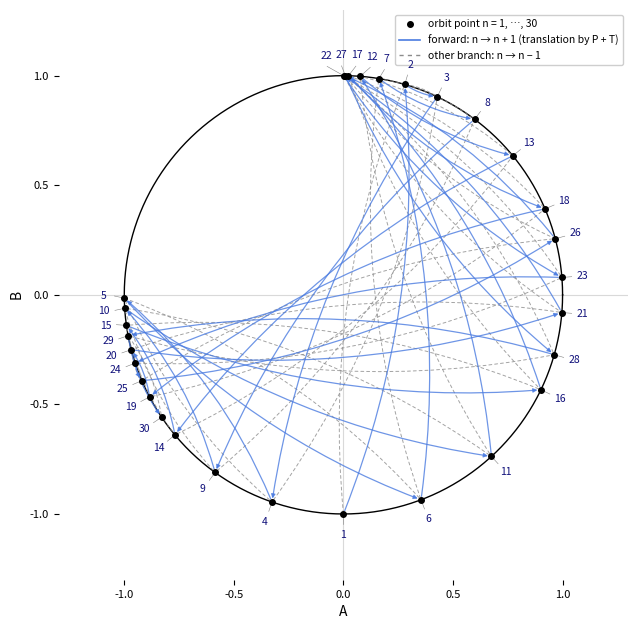

This figure's Python source: (Note: this script raises an exception after producing the figure.)
#!/usr/bin/env python3
"""Figure B.1 of the paper: the orbit of S = P + T on the auxiliary curve C : y^2 = x^3 - 2x^2 + 2x, drawn on the unit circle.
Point n is (A_n, B_n) = ((1 - t^2)/(1 + t^2), 2t/(1 + t^2)) with t = t(nS) = 1 - x(nS), n = 1..30; since nS = nP + nT, t(nS) = t'_n = t(nP + T) for odd n and t_n = t(nP) for even n.
Because t(Q) = t(-Q), the translation by S is a two-valued correspondence on t: t(Q) -> {t(Q + S), t(Q - S)}.  On the orbit these are the neighbours n+1 and n-1.
Solid arrows: n -> n+1 (forward, translation by S).  Dashed arcs: n -> n-1 (the other value of the correspondence).
All coordinates come from exact rational arithmetic; the script asserts the six t-values listed in Appendix B.   Needs matplotlib.
Usage: python3 code/figure_p_plus_t_orbit.py [output directory, default paper/figures]   writes p_plus_t_orbit.png (220 dpi) and p_plus_t_orbit.pdf
       python3 code/figure_p_plus_t_orbit.py --check   exact computation and assertions only (no matplotlib), for CI"""
import sys, os, math
from fractions import Fraction as Fr

# --- exact orbit on y^2 = x^3 - 2x^2 + 2x
a2, a4 = -2, 2
def add(P, Q):
    if P is None: return Q
    if Q is None: return P
    (x1, y1), (x2, y2) = P, Q
    if x1 == x2 and y1 == -y2: return None
    lam = (3*x1*x1 + 2*a2*x1 + a4)/(2*y1) if P == Q else (y2 - y1)/(x2 - x1)
    x3 = lam*lam - a2 - x1 - x2
    return (x3, lam*(x1 - x3) - y1)
P0, T0 = (Fr(1), Fr(1)), (Fr(0), Fr(0)); S = add(P0, T0)
assert S == (2, -2)
N = 30; ts = []; Q = None
for n in range(1, N + 1):
    Q = add(Q, S); ts.append(1 - Q[0])
# t-values of the first six points as listed in Appendix B (t(P+T), t(2P), t(3P+T), t(4P), t(5P+T), t(6P))
assert ts[:6] == [Fr(-1), Fr(3, 4), Fr(31, 49), Fr(-561, 400), Fr(-69409, 529), Fr(-2047837, 2965284)]
AB = [(float((1 - t*t)/(1 + t*t)), float(2*t/(1 + t*t))) for t in ts]
assert all(abs(A*A + B*B - 1) < 1e-12 for A, B in AB)

if '--check' in sys.argv:
    print('exact orbit of P + T, n = 1..%d: all points on the unit circle, t_1..t_6 agree with Appendix B' % N); sys.exit(0)
import matplotlib
matplotlib.use('Agg')
import matplotlib.pyplot as plt
from matplotlib.patches import FancyArrowPatch
from matplotlib.lines import Line2D

# --- label angles: push labels apart along the circle (minimum gap), keeping their order, cutting the circle at its largest gap
theta = sorted(((math.atan2(B, A) % (2*math.pi), n) for n, (A, B) in enumerate(AB, 1)))
gaps = [(theta[(i + 1) % N][0] - theta[i][0]) % (2*math.pi) for i in range(N)]
cut = (max(range(N), key=lambda i: gaps[i]) + 1) % N
order = theta[cut:] + theta[:cut]; base = order[0][0]
ang = [((a - base) % (2*math.pi), n) for a, n in order]; pos = [a for a, n in ang]; gmin = math.radians(3.6)
for _ in range(4000):
    moved = False
    for i in range(N - 1):
        d = pos[i + 1] - pos[i]
        if d < gmin - 1e-9: pos[i] -= (gmin - d)/2; pos[i + 1] += (gmin - d)/2; moved = True
    if not moved: break
labelpos = {n: (math.cos(base + p), math.sin(base + p)) for (a, n), p in zip(ang, pos)}

fig, ax = plt.subplots(figsize=(7.4, 7.4))
th = [i*math.pi/180 for i in range(361)]
ax.plot([math.cos(x) for x in th], [math.sin(x) for x in th], color='black', lw=1.0, zorder=1)
ax.axhline(0, color='0.85', lw=0.8, zorder=0); ax.axvline(0, color='0.85', lw=0.8, zorder=0)
RAD = 0.12
for n in range(1, N):            # forward arrow n -> n+1 and the other branch (n+1 -> n), both drawn with the same curvature so that they are mirror images
    p, q = AB[n - 1], AB[n]
    ax.add_patch(FancyArrowPatch(q, p, connectionstyle='arc3,rad=%g' % RAD, arrowstyle='-', color='0.55', lw=0.7, ls=(0, (3, 3)), alpha=0.8, zorder=2))
for n in range(1, N):
    p, q = AB[n - 1], AB[n]
    ax.add_patch(FancyArrowPatch(p, q, connectionstyle='arc3,rad=%g' % RAD, arrowstyle='-|>', mutation_scale=6, color='#4a7be0', lw=0.9, alpha=0.8, shrinkA=2.5, shrinkB=2.5, zorder=3))
ax.scatter([A for A, B in AB], [B for A, B in AB], s=16, color='black', zorder=5)
for n, (lx, ly) in labelpos.items():
    A, B = AB[n - 1]; R1 = 1.095
    ax.plot([A, lx*1.045], [B, ly*1.045], color='0.5', lw=0.4, zorder=1)
    ax.text(lx*R1, ly*R1, str(n), fontsize=7.5, color='#10107a', ha='center', va='center', zorder=6)
ax.set_xlim(-1.3, 1.3); ax.set_ylim(-1.3, 1.3); ax.set_aspect('equal'); ax.set_xlabel('A'); ax.set_ylabel('B')
ax.set_xticks([-1, -0.5, 0, 0.5, 1]); ax.set_yticks([-1, -0.5, 0, 0.5, 1]); ax.tick_params(labelsize=8)
for s in ax.spines.values(): s.set_visible(False)
ax.legend(handles=[Line2D([], [], marker='o', ls='', color='black', ms=4, label='orbit point n = 1, …, 30'),
                   Line2D([], [], color='#4a7be0', lw=1.2, label='forward: n → n + 1 (translation by P + T)'),
                   Line2D([], [], color='0.55', lw=1.0, ls=(0, (3, 3)), label='other branch: n → n − 1')], loc='upper right', fontsize=7.5, frameon=True, framealpha=0.95)
args = [a for a in sys.argv[1:] if not a.startswith('--')]
out = args[0] if args else os.path.join(os.path.dirname(os.path.abspath(__file__)), '..', 'paper', 'figures')
os.makedirs(out, exist_ok=True); fig.tight_layout()
fig.savefig(os.path.join(out, 'p_plus_t_orbit.png'), dpi=220); fig.savefig(os.path.join(out, 'p_plus_t_orbit.pdf'))
print('wrote', os.path.join(out, 'p_plus_t_orbit.png'), 'and .pdf;  t_1..t_6 =', [str(t) for t in ts[:6]], ';  min label gap %.1f degrees' % math.degrees(gmin))
